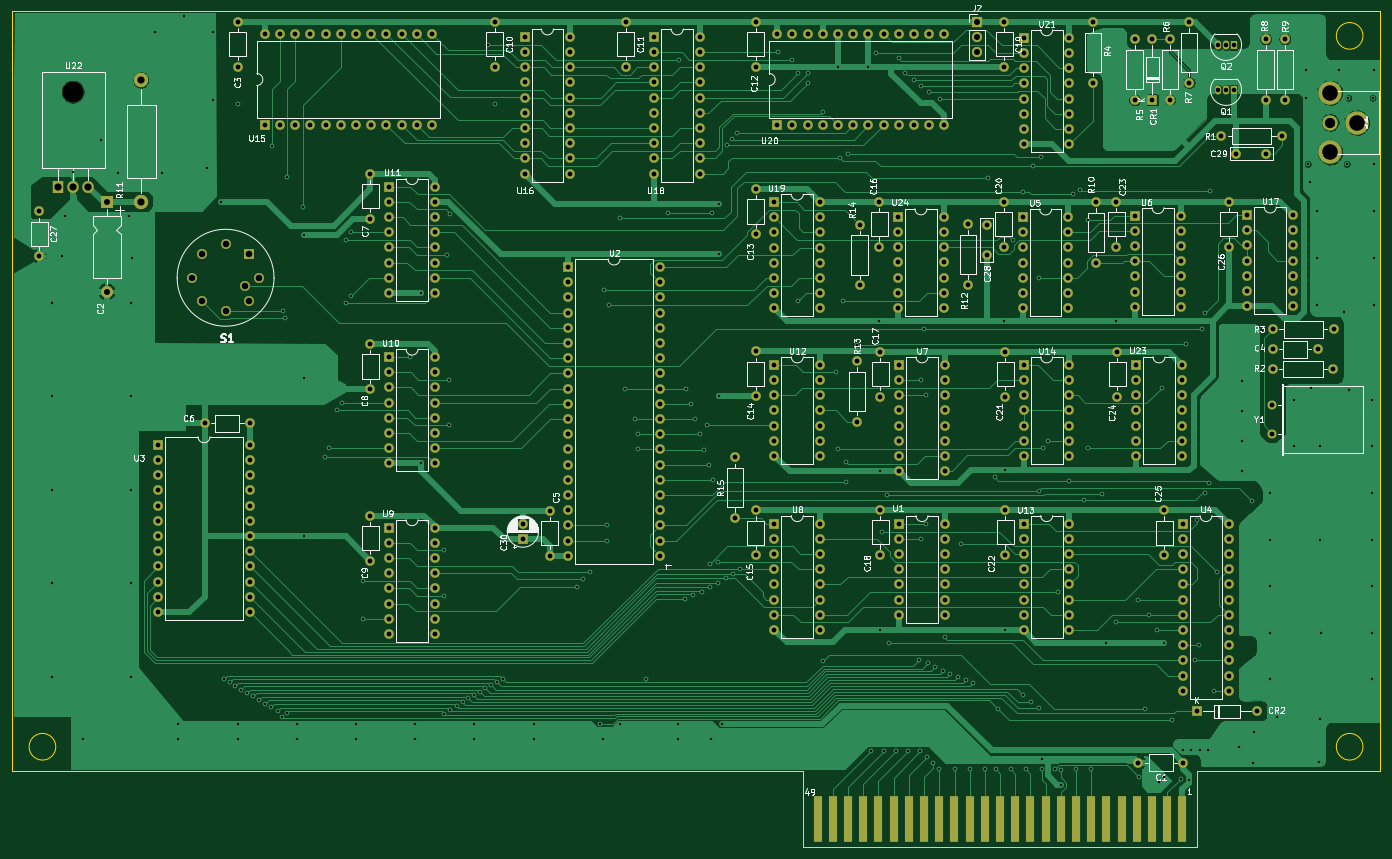
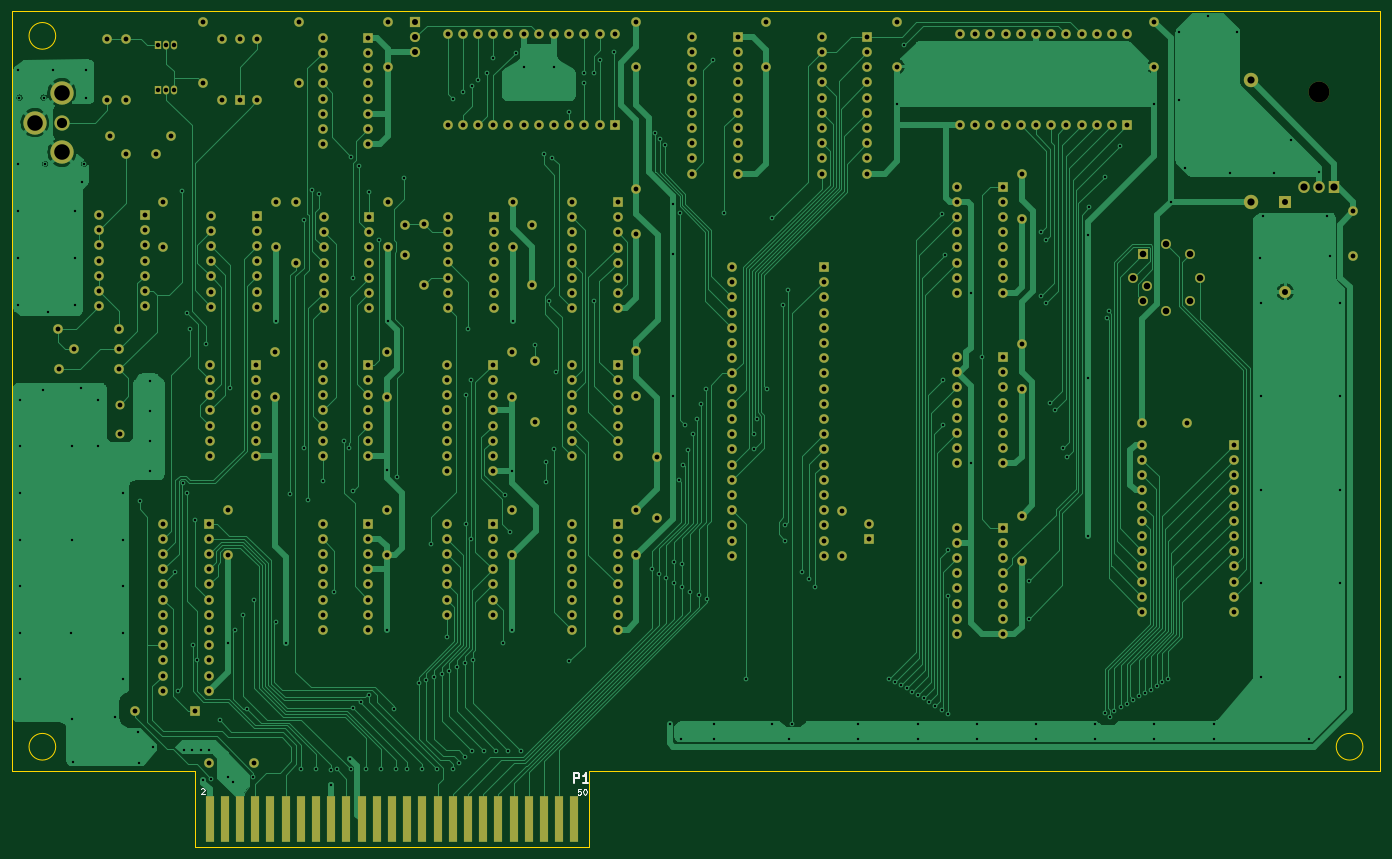
Circuit board: 11 layer files. Board 228.6 x 139.7 mm.
- bottom_copper: 80cvc-B_Cu.gbr (126091 bytes)
- bottom_mask: 80cvc-B_Mask.gbr (15770 bytes)
- paste: 80cvc-B_Paste.gbr (496 bytes)
- bottom_silk: 80cvc-B_SilkS.gbr (2261 bytes)
- outline: 80cvc-Edge_Cuts.gbr (1170 bytes)
- top_copper: 80cvc-F_Cu.gbr (164308 bytes)
- top_mask: 80cvc-F_Mask.gbr (15770 bytes)
- paste: 80cvc-F_Paste.gbr (496 bytes)
- top_silk: 80cvc-F_SilkS.gbr (98555 bytes)
- drill: 80cvc-NPTH.drl (307 bytes)
- drill: 80cvc-PTH.drl (12516 bytes)

=== bottom_copper: 80cvc-B_Cu.gbr (126091 bytes, source omitted) ===
=== bottom_mask: 80cvc-B_Mask.gbr (15770 bytes, source omitted) ===
=== paste: 80cvc-B_Paste.gbr ===
G04 #@! TF.GenerationSoftware,KiCad,Pcbnew,5.1.8-5.1.8*
G04 #@! TF.CreationDate,2022-09-04T11:36:30-07:00*
G04 #@! TF.ProjectId,80cvc,38306376-632e-46b6-9963-61645f706362,rev?*
G04 #@! TF.SameCoordinates,Original*
G04 #@! TF.FileFunction,Paste,Bot*
G04 #@! TF.FilePolarity,Positive*
%FSLAX46Y46*%
G04 Gerber Fmt 4.6, Leading zero omitted, Abs format (unit mm)*
G04 Created by KiCad (PCBNEW 5.1.8-5.1.8) date 2022-09-04 11:36:30*
%MOMM*%
%LPD*%
G01*
G04 APERTURE LIST*
G04 APERTURE END LIST*
M02*

=== bottom_silk: 80cvc-B_SilkS.gbr ===
G04 #@! TF.GenerationSoftware,KiCad,Pcbnew,5.1.8-5.1.8*
G04 #@! TF.CreationDate,2022-09-04T11:36:30-07:00*
G04 #@! TF.ProjectId,80cvc,38306376-632e-46b6-9963-61645f706362,rev?*
G04 #@! TF.SameCoordinates,Original*
G04 #@! TF.FileFunction,Legend,Bot*
G04 #@! TF.FilePolarity,Positive*
%FSLAX46Y46*%
G04 Gerber Fmt 4.6, Leading zero omitted, Abs format (unit mm)*
G04 Created by KiCad (PCBNEW 5.1.8-5.1.8) date 2022-09-04 11:36:30*
%MOMM*%
%LPD*%
G01*
G04 APERTURE LIST*
%ADD10C,0.150000*%
%ADD11C,0.304800*%
G04 APERTURE END LIST*
D10*
X234016514Y-155656019D02*
X233968895Y-155608400D01*
X233873657Y-155560780D01*
X233635561Y-155560780D01*
X233540323Y-155608400D01*
X233492704Y-155656019D01*
X233445085Y-155751257D01*
X233445085Y-155846495D01*
X233492704Y-155989352D01*
X234064133Y-156560780D01*
X233445085Y-156560780D01*
X170595895Y-155611580D02*
X171072085Y-155611580D01*
X171119704Y-156087771D01*
X171072085Y-156040152D01*
X170976847Y-155992533D01*
X170738752Y-155992533D01*
X170643514Y-156040152D01*
X170595895Y-156087771D01*
X170548276Y-156183009D01*
X170548276Y-156421104D01*
X170595895Y-156516342D01*
X170643514Y-156563961D01*
X170738752Y-156611580D01*
X170976847Y-156611580D01*
X171072085Y-156563961D01*
X171119704Y-156516342D01*
X169929228Y-155611580D02*
X169833990Y-155611580D01*
X169738752Y-155659200D01*
X169691133Y-155706819D01*
X169643514Y-155802057D01*
X169595895Y-155992533D01*
X169595895Y-156230628D01*
X169643514Y-156421104D01*
X169691133Y-156516342D01*
X169738752Y-156563961D01*
X169833990Y-156611580D01*
X169929228Y-156611580D01*
X170024466Y-156563961D01*
X170072085Y-156516342D01*
X170119704Y-156421104D01*
X170167323Y-156230628D01*
X170167323Y-155992533D01*
X170119704Y-155802057D01*
X170072085Y-155706819D01*
X170024466Y-155659200D01*
X169929228Y-155611580D01*
D11*
X171685857Y-154588028D02*
X171685857Y-153064028D01*
X171105285Y-153064028D01*
X170960142Y-153136600D01*
X170887571Y-153209171D01*
X170815000Y-153354314D01*
X170815000Y-153572028D01*
X170887571Y-153717171D01*
X170960142Y-153789742D01*
X171105285Y-153862314D01*
X171685857Y-153862314D01*
X169363571Y-154588028D02*
X170234428Y-154588028D01*
X169799000Y-154588028D02*
X169799000Y-153064028D01*
X169944142Y-153281742D01*
X170089285Y-153426885D01*
X170234428Y-153499457D01*
M02*

=== outline: 80cvc-Edge_Cuts.gbr ===
G04 #@! TF.GenerationSoftware,KiCad,Pcbnew,5.1.8-5.1.8*
G04 #@! TF.CreationDate,2022-09-04T11:36:30-07:00*
G04 #@! TF.ProjectId,80cvc,38306376-632e-46b6-9963-61645f706362,rev?*
G04 #@! TF.SameCoordinates,Original*
G04 #@! TF.FileFunction,Profile,NP*
%FSLAX46Y46*%
G04 Gerber Fmt 4.6, Leading zero omitted, Abs format (unit mm)*
G04 Created by KiCad (PCBNEW 5.1.8-5.1.8) date 2022-09-04 11:36:30*
%MOMM*%
%LPD*%
G01*
G04 APERTURE LIST*
G04 #@! TA.AperFunction,Profile*
%ADD10C,0.050000*%
G04 #@! TD*
G04 APERTURE END LIST*
D10*
X262790000Y-29810000D02*
G75*
G03*
X262790000Y-29810000I-2230120J0D01*
G01*
X262790120Y-148599880D02*
G75*
G03*
X262790120Y-148599880I-2230120J0D01*
G01*
X44350000Y-148600000D02*
G75*
G03*
X44350000Y-148600000I-2230120J0D01*
G01*
X265650000Y-25670000D02*
X37030000Y-25670000D01*
X265650000Y-152650000D02*
X265650000Y-25670000D01*
X234990000Y-152650000D02*
X265650000Y-152650000D01*
X234990000Y-165360000D02*
X234990000Y-152650000D01*
X169250000Y-165360000D02*
X234990000Y-165360000D01*
X169250000Y-152660000D02*
X169250000Y-165360000D01*
X37020000Y-152660000D02*
X169250000Y-152660000D01*
X37030000Y-25670000D02*
X37020000Y-152660000D01*
M02*

=== top_copper: 80cvc-F_Cu.gbr (164308 bytes, source omitted) ===
=== top_mask: 80cvc-F_Mask.gbr (15770 bytes, source omitted) ===
=== paste: 80cvc-F_Paste.gbr ===
G04 #@! TF.GenerationSoftware,KiCad,Pcbnew,5.1.8-5.1.8*
G04 #@! TF.CreationDate,2022-09-04T11:36:30-07:00*
G04 #@! TF.ProjectId,80cvc,38306376-632e-46b6-9963-61645f706362,rev?*
G04 #@! TF.SameCoordinates,Original*
G04 #@! TF.FileFunction,Paste,Top*
G04 #@! TF.FilePolarity,Positive*
%FSLAX46Y46*%
G04 Gerber Fmt 4.6, Leading zero omitted, Abs format (unit mm)*
G04 Created by KiCad (PCBNEW 5.1.8-5.1.8) date 2022-09-04 11:36:30*
%MOMM*%
%LPD*%
G01*
G04 APERTURE LIST*
G04 APERTURE END LIST*
M02*

=== top_silk: 80cvc-F_SilkS.gbr (98555 bytes, source omitted) ===
=== drill: 80cvc-NPTH.drl ===
M48
; DRILL file {KiCad 5.1.8-5.1.8} date Sun Sep  4 11:36:36 2022
; FORMAT={-:-/ absolute / inch / decimal}
; #@! TF.CreationDate,2022-09-04T11:36:36-07:00
; #@! TF.GenerationSoftware,Kicad,Pcbnew,5.1.8-5.1.8
; #@! TF.FileFunction,NonPlated,1,2,NPTH
FMAT,2
INCH
T1C0.1378
%
G90
G05
T1
X1.861Y-1.544
T0
M30

=== drill: 80cvc-PTH.drl (12516 bytes, source omitted) ===
